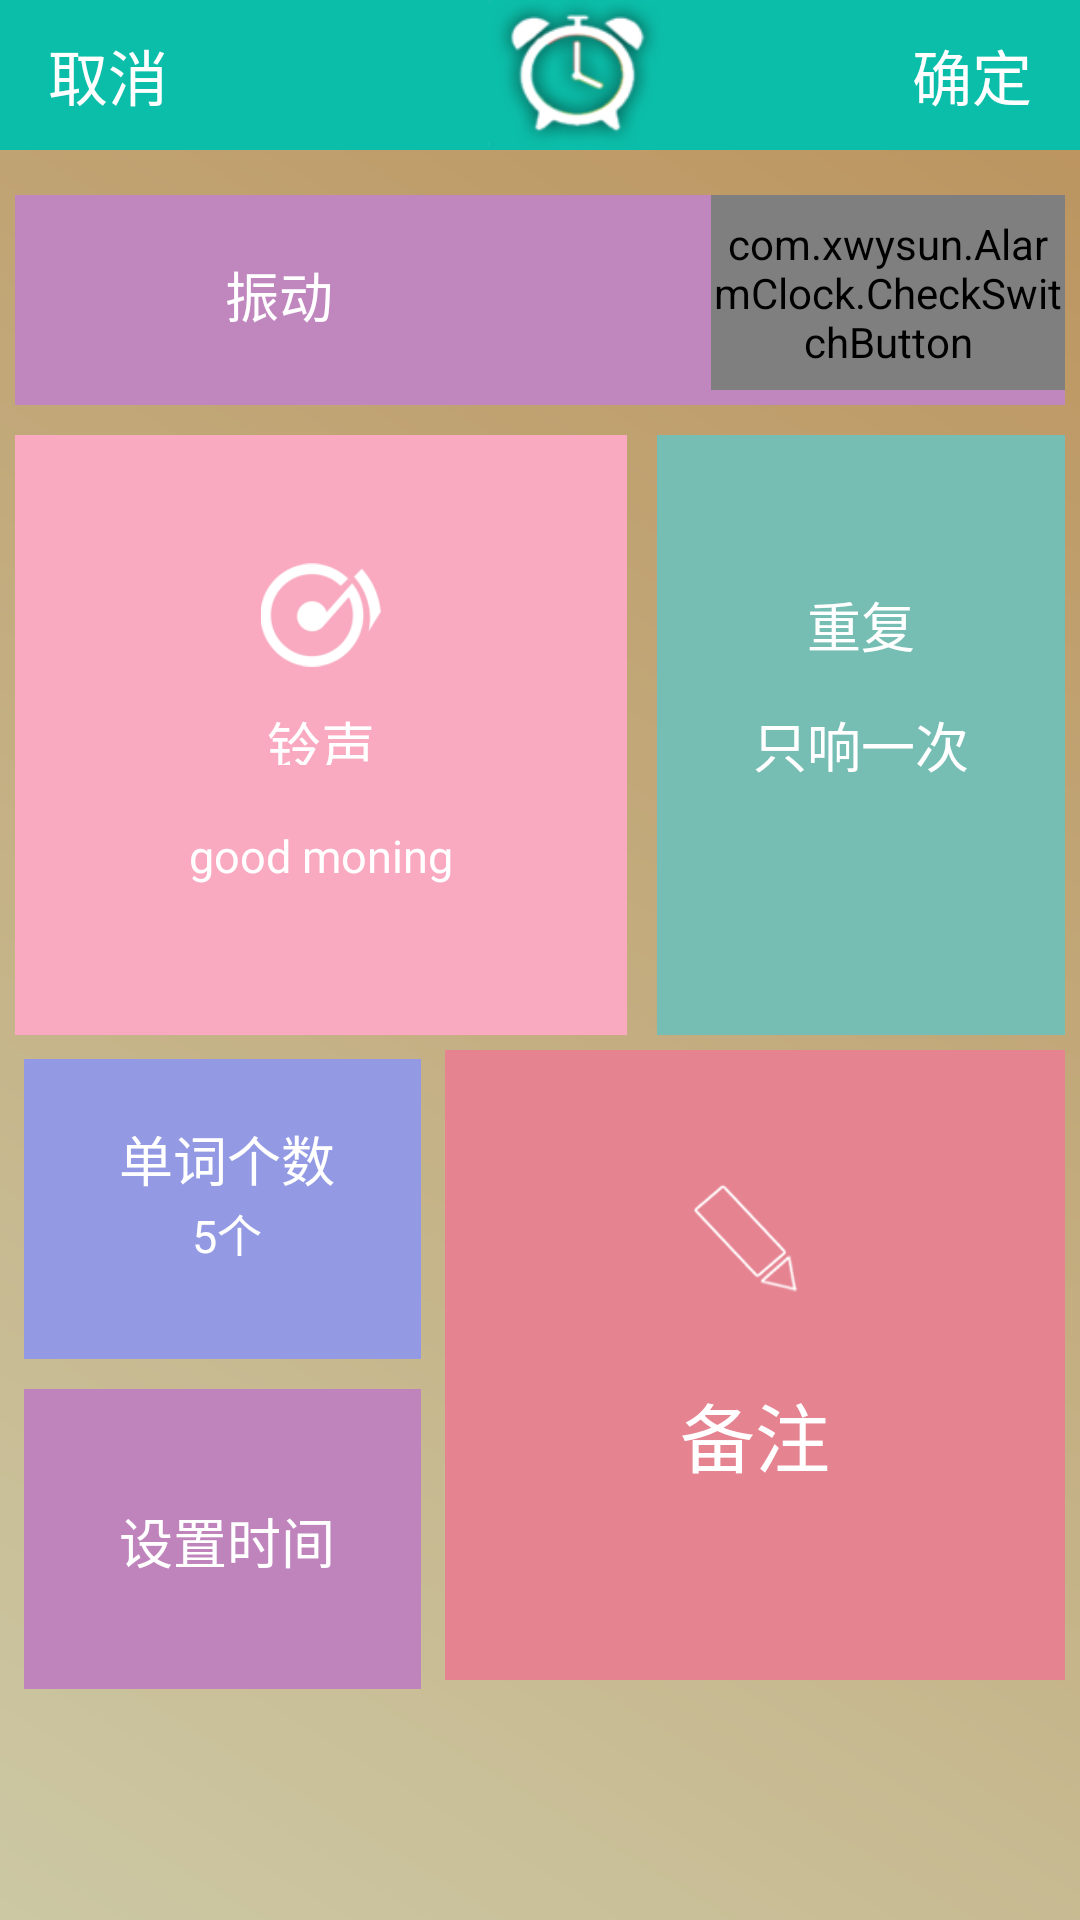

Android layout source for this screen:
<!-- AndroidManifest.xml: application theme AppTheme -->
<!-- res/layout/activity_addalarm.xml -->
<?xml version="1.0" encoding="utf-8"?>
<LinearLayout xmlns:android="http://schemas.android.com/apk/res/android"
    android:layout_width="match_parent"
    android:layout_height="match_parent"
    android:orientation="vertical">
    <LinearLayout
        android:layout_width="fill_parent"
        android:layout_height="50dp"
        android:background="#0bbea9"
        android:orientation="horizontal">
        <Button
            android:id="@+id/cancel"
            android:layout_width="0dp"
            android:layout_height="fill_parent"
            android:layout_weight="1"
            android:layout_gravity="left"
            android:padding="3dp"
            android:text="取消"
            android:textSize="20sp"
            android:textColor="#ffffff"
            android:background="#0000"/>
        <ImageView
            android:layout_width="0dp"
            android:layout_height="fill_parent"
            android:layout_weight="3"
            android:paddingLeft="25dp"
            android:layout_gravity="center"
            android:src="@drawable/alarm"
            android:background="#0000"/>
        <Button
            android:id="@+id/sure"
            android:layout_width="0dp"
            android:layout_height="fill_parent"
            android:layout_weight="1"
            android:layout_gravity="right"
            android:text="确定"
            android:textSize="20sp"
            android:textColor="#ffffff"
            android:background="#0000"/>


    </LinearLayout>
    <LinearLayout
        android:background="@drawable/addalarm_back"
        android:layout_width="fill_parent"
        android:layout_height="fill_parent"
        android:orientation="vertical">
    <LinearLayout
        android:id="@+id/vibrate"
        android:layout_width="fill_parent"
        android:layout_height="70dp"
        android:background="#c087bf"
        android:layout_marginLeft="5dp"
        android:layout_marginRight="5dp"
        android:layout_marginBottom="5dp"
        android:layout_marginTop="15dp"
        android:orientation="horizontal">
        <TextView
            android:layout_width="0dp"
            android:layout_height="25dp"
            android:layout_marginTop="20dp"
            android:layout_marginLeft="20dp"
            android:layout_weight="9"
            android:paddingLeft="50dp"
            android:text="振动"
            android:textColor="#ffffff"
            android:textSize="18sp"/>

        <com.example.AlarmClock.CheckSwitchButton
            android:id="@+id/vibrate_CSBtn"
            android:layout_width="0dp"
            android:layout_height="fill_parent"
            android:layout_weight="5"
            android:layout_marginBottom="5dp"/>

    </LinearLayout>
    <LinearLayout
        android:layout_width="fill_parent"
        android:layout_height="210dp"
        android:orientation="horizontal"
        android:dividerPadding="5dp">
        <LinearLayout
            android:id="@+id/ring"
            android:layout_width="0dp"
            android:layout_weight="3"
            android:layout_height="fill_parent"
            android:layout_margin="5dp"
            android:background="#f9aac0"
            android:orientation="vertical">
            <ImageView
                android:layout_width="40dp"
                android:layout_height="40dp"
                android:layout_marginTop="40dp"
                android:layout_gravity="center_horizontal"
                android:src="@drawable/ring_png"/>
            <TextView
                android:layout_width="fill_parent"
                android:layout_height="40dp"
                android:padding="10dp"
                android:gravity="center_horizontal"
                android:text="铃声"
                android:textColor="#ffffff"
                android:textSize="18sp"/>
            <TextView
                android:id="@+id/ring_detail"
                android:layout_width="fill_parent"
                android:padding="10dp"
                android:gravity="center_horizontal"
                android:layout_height="40dp"
                android:text="good moning"
                android:textColor="#ffffff"
                android:textSize="15sp"/>

            </LinearLayout>
            <LinearLayout
                android:id="@+id/repeat_alarm"
                android:layout_width="0dp"
                android:layout_weight="2"
                android:layout_height="fill_parent"
                android:layout_margin="5dp"
                android:background="#76beb3"
                android:orientation="vertical">
                <TextView
                    android:layout_width="fill_parent"
                    android:layout_height="40dp"
                    android:layout_marginTop="50dp"
                    android:gravity="center_horizontal"
                    android:text="重复"
                    android:textColor="#ffffff"
                    android:textSize="18sp"/>
                <TextView
                    android:id="@+id/repeat_alarm_detail"
                    android:layout_width="fill_parent"
                    android:layout_height="40dp"
                    android:gravity="center_horizontal"
                    android:text="只响一次"
                    android:textColor="#ffffff"
                    android:textSize="18sp"/>

            </LinearLayout>
        </LinearLayout>


    <LinearLayout
        android:layout_width="fill_parent"
        android:layout_height="fill_parent"
        android:orientation="horizontal"
        android:layout_marginBottom="5dp"
        >

        <LinearLayout
            android:layout_margin="3dp"
            android:layout_width="0dp"
            android:layout_height="210dp"
            android:layout_weight="2"
            android:orientation="vertical">



                <LinearLayout

                    android:layout_width="fill_parent"
                    android:layout_height="0dp"
                    android:layout_weight="1"
                    android:background="#939ae3"
                    android:layout_marginLeft="5dp"
                    android:layout_marginBottom="5dp"
                    android:orientation="horizontal">
                    <LinearLayout
                        android:id="@+id/word_number"
                        android:layout_width="0dp"
                        android:layout_height="fill_parent"
                        android:layout_weight="8"
                        android:paddingLeft="3dp"
                        android:orientation="vertical">
                        <TextView
                            android:layout_width="fill_parent"
                            android:layout_height="25dp"
                            android:layout_marginTop="20dp"
                            android:text="单词个数"
                            android:gravity="center_horizontal"
                            android:textColor="#ffffff"
                            android:textSize="18sp"/>
                        <TextView
                            android:id="@+id/word_number_detail"
                            android:layout_width="fill_parent"
                            android:layout_height="25dp"
                            android:gravity="center_horizontal"
                            android:layout_margin="2dp"
                            android:text="5个"
                            android:textColor="#ffffff"
                            android:textSize="15sp"/>
                    </LinearLayout>


                </LinearLayout>

            <LinearLayout

                android:layout_width="fill_parent"
                android:layout_height="0dp"
                android:layout_weight="1"
                android:background="#bf84bc"
                android:layout_marginLeft="5dp"
                android:layout_marginTop="5dp"
                android:orientation="horizontal">
                <TextView
                    android:id="@+id/settime"
                    android:layout_width="0dp"
                    android:layout_height="25dp"
                    android:gravity="center"
                    android:layout_gravity="center"
                    android:layout_weight="8"
                    android:paddingLeft="3dp"
                    android:text="设置时间"
                    android:textColor="#ffffff"
                    android:textSize="18sp"/>

            </LinearLayout>


        </LinearLayout>
        <LinearLayout
            android:id="@+id/remark"

            android:layout_width="0dp"
            android:layout_height="210dp"
            android:layout_weight="3"
            android:layout_marginLeft="5dp"
            android:layout_marginRight="5dp"
            android:background="#e68391"
            android:orientation="vertical">
            <ImageView
                android:layout_width="50dp"
                android:layout_height="50dp"
                android:layout_gravity="center"
                android:layout_marginTop="40dp"
                android:src="@drawable/remark_png"
                android:background="#0000"/>
            <TextView
                android:id="@+id/remark_detail"
                android:layout_width="fill_parent"
                android:layout_height="wrap_content"
                android:layout_marginTop="20dp"
                android:gravity="center"
                android:text="备注"
                android:textColor="#ffffff"
                android:textSize="25sp"/>
        </LinearLayout>

    </LinearLayout>
    </LinearLayout>




</LinearLayout>
<!-- resources referenced by this layout -->
<resources>
  <!-- drawable addalarm_back (drawable) -->
  <?xml version="1.0" encoding="utf-8"?>
  <shape xmlns:android="http://schemas.android.com/apk/res/android">
      <gradient
          android:startColor="#ccc8a4"
          android:endColor="#bc9560"
          android:angle="45"/>
  </shape>
  <!-- drawable alarm: png bitmap (drawable, 11905 bytes) -->
  <!-- drawable remark_png: png bitmap (drawable-xhdpi, 5074 bytes) -->
  <!-- drawable ring_png: png bitmap (drawable-xhdpi, 4026 bytes) -->
  <style name="AppTheme" parent="AppBaseTheme" />
  <style name="AppBaseTheme" parent="Theme.AppCompat.Light.NoActionBar">
          
          <item name="colorPrimary">#33c7b4</item>
          
          <item name="colorPrimaryDark">#33c7b4</item>
          
          <item name="android:windowBackground">@android:color/white</item>
      </style>
</resources>
